Dataset: data (GitHub, DenizAltunkapan/greek-letters-cnn). Classes: alpha, beta, chi, delta, epsilon, eta, gamma, iota, kappa, lambda, lamda, omega, omicron, phi, psi, rho, sigma, tau, theta, upsilon, zeta.

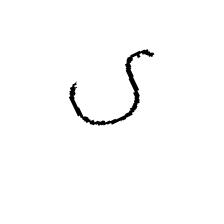
Label: upsilon

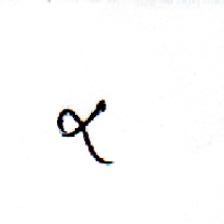
Label: alpha

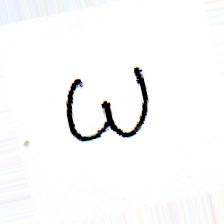
Label: omega

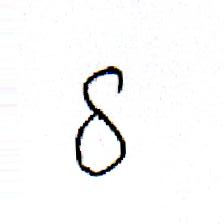
Label: delta

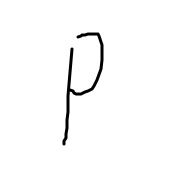
Label: rho

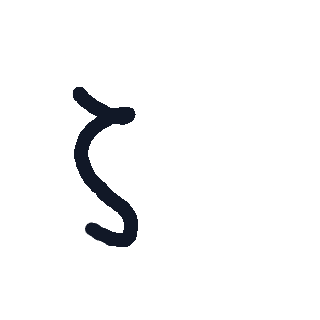
Label: zeta
